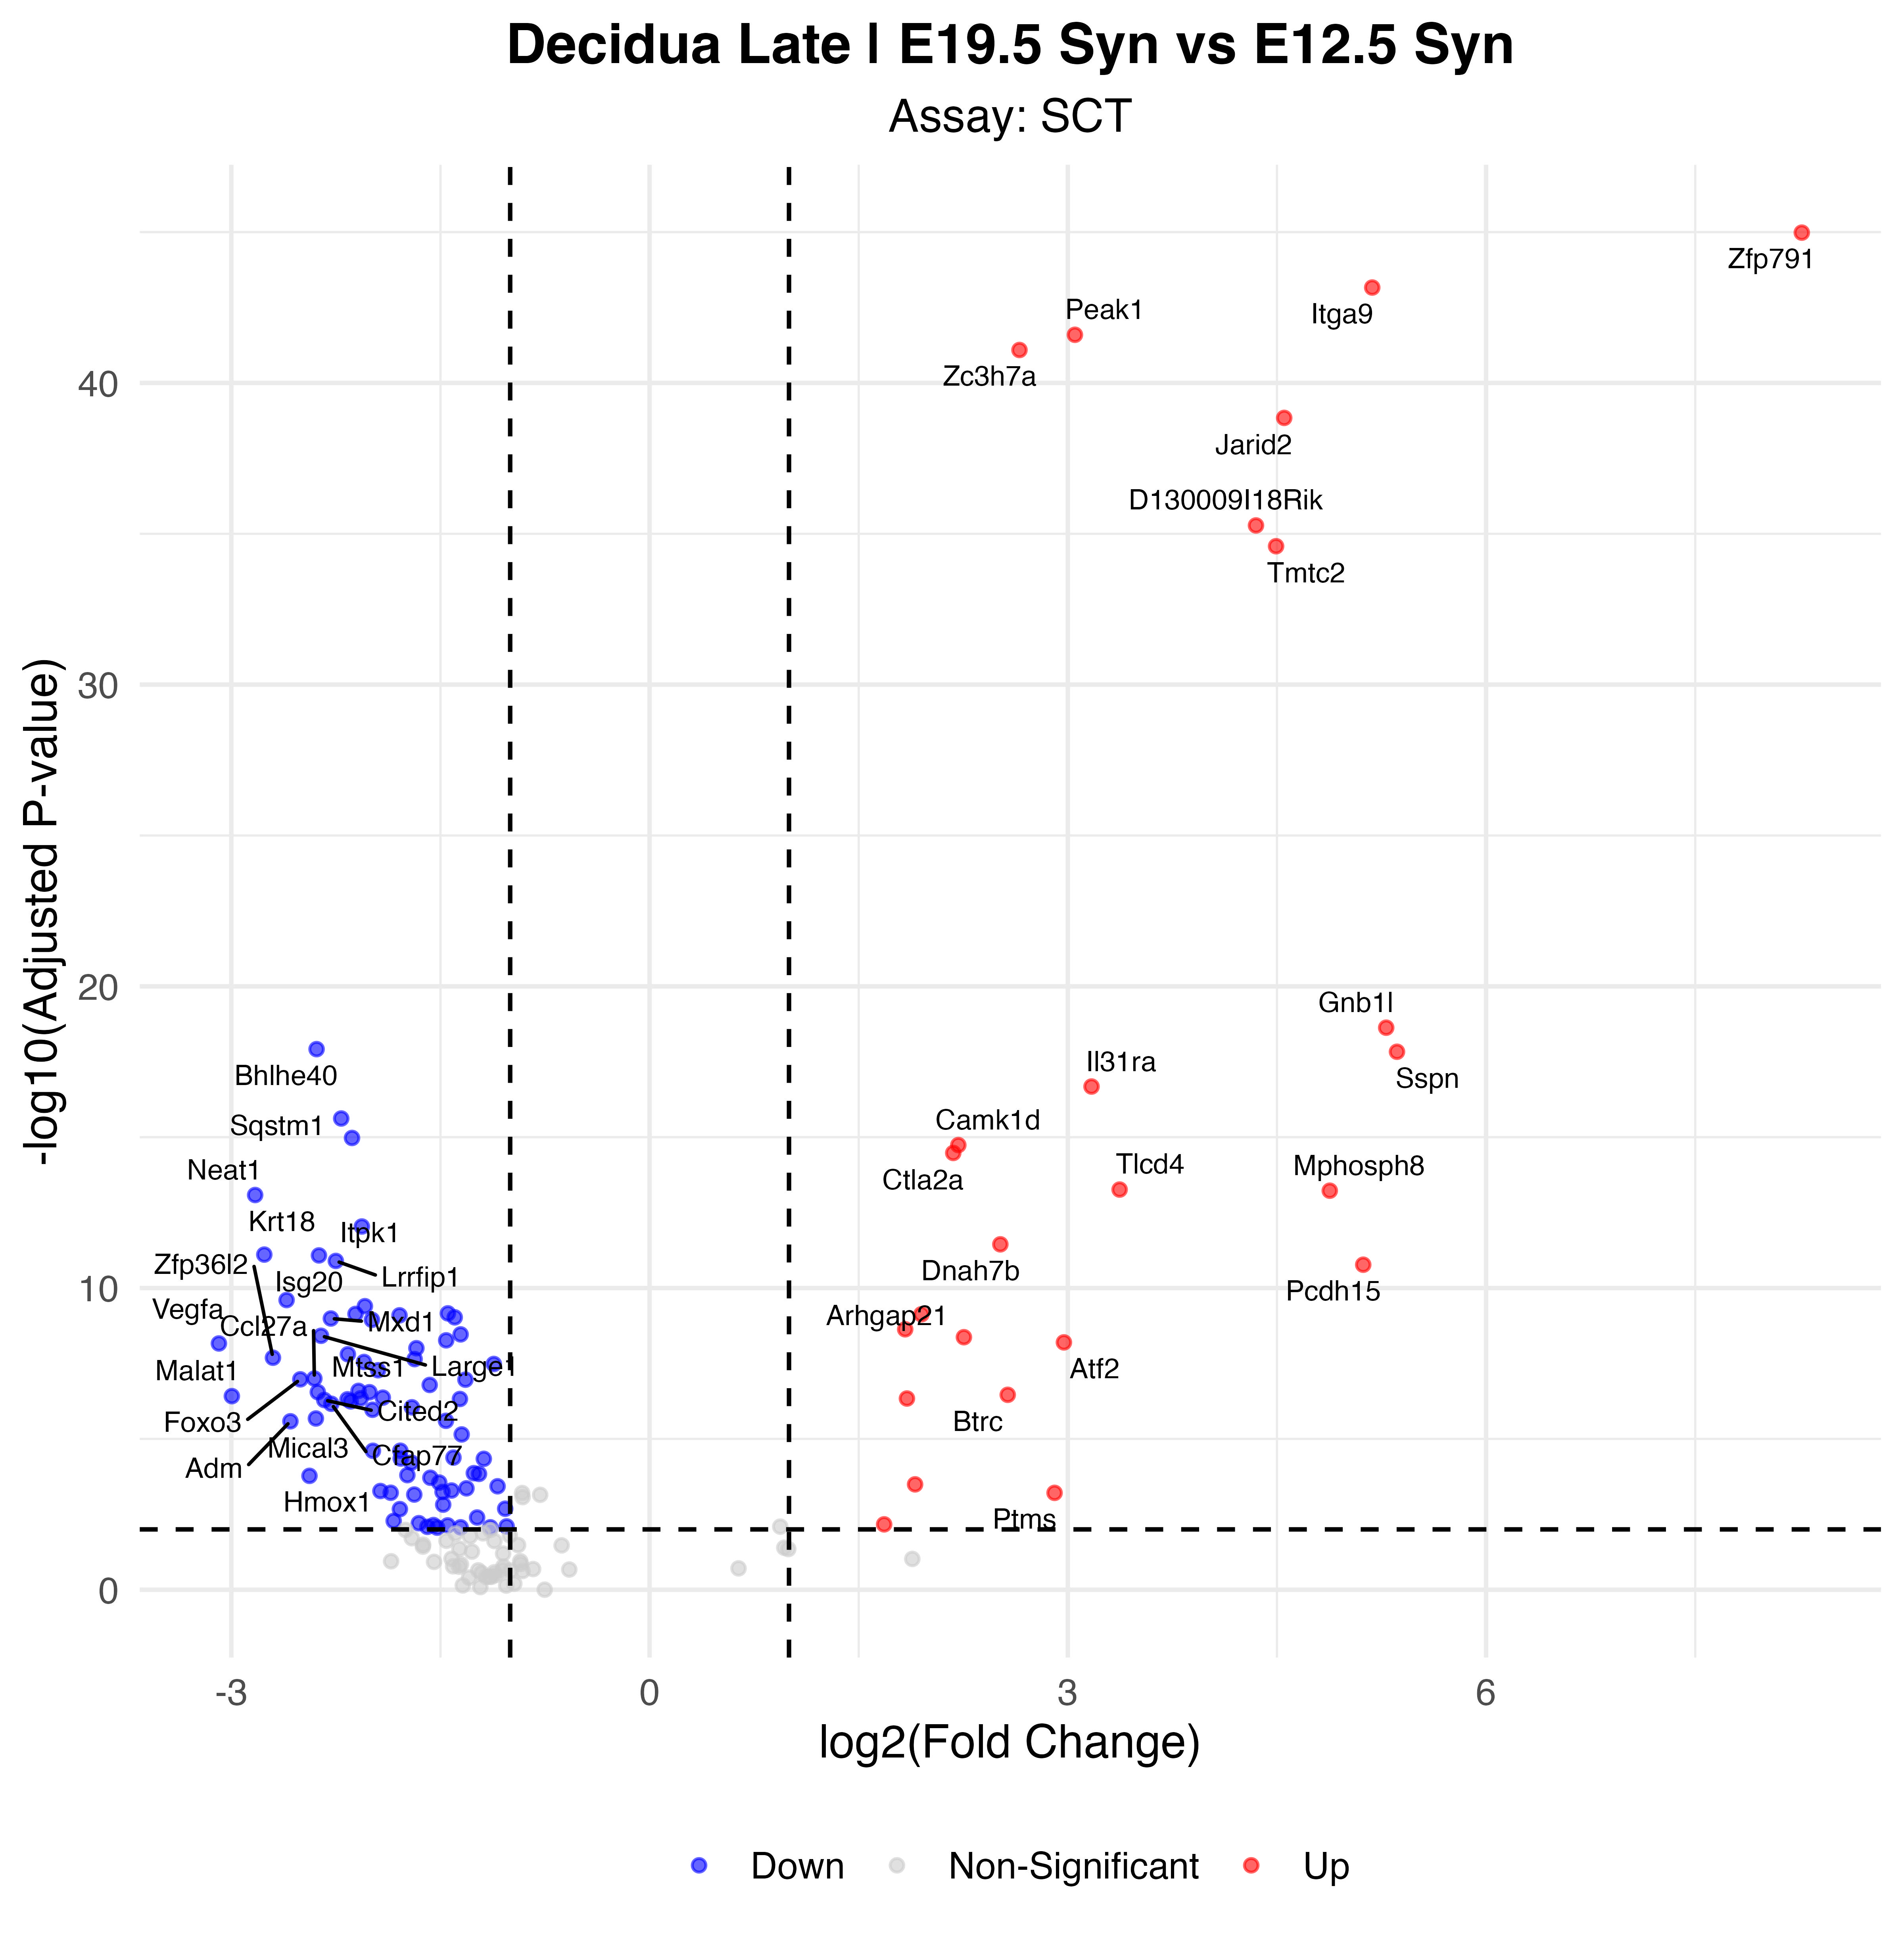

The table this chart was drawn from, first rows:
p_val, avg_log2FC, pct.1, pct.2, p_val_adj, gene, p_val_adj_plot, Significance
5.92934923178172e-50, 8.264, 0.976, 0.06, 1.04190524700868e-45, Zfp791, 1.04190524700868e-45, Up
3.91887165766497e-48, 5.183, 0.99, 0.612, 6.88624127684889e-44, Itga9, 6.88624127684889e-44, Up
1.4420994508266e-46, 3.051, 1, 0.931, 2.53405715499251e-42, Peak1, 2.53405715499251e-42, Up
4.60561632321782e-46, 2.653, 1, 0.974, 8.09298900315836e-42, Zc3h7a, 8.09298900315836e-42, Up
8.19568939042629e-44, 4.552, 0.981, 0.371, 1.44014653968571e-39, Jarid2, 1.44014653968571e-39, Up
3.01180603690964e-40, 4.349, 0.928, 0.31, 5.29234556805763e-36, D130009I18Rik, 5.29234556805763e-36, Up
1.46890255974039e-39, 4.494, 0.918, 0.155, 2.5811555779758e-35, Tmtc2, 2.5811555779758e-35, Up
1.33708042086493e-23, 5.283, 0.609, 0.026, 2.34951771554386e-19, Gnb1l, 2.34951771554386e-19, Up
6.86940438866418e-23, -2.388, 0.198, 0.733, 1.20709173917607e-18, Bhlhe40, 1.20709173917607e-18, Down
8.38766503744189e-23, 5.361, 0.585, 0.017, 1.47388050037929e-18, Sspn, 1.47388050037929e-18, Up
1.19248440592712e-21, 3.17, 0.72, 0.207, 2.09543359809514e-17, Il31ra, 2.09543359809514e-17, Up
1.36670062753701e-20, -2.212, 0.261, 0.767, 2.40156634270804e-16, Sqstm1, 2.40156634270804e-16, Down
6.03913154609153e-20, -2.134, 0.217, 0.716, 1.0611961952792e-15, Tor1aip2, 1.0611961952792e-15, Down
1.03865482879649e-19, 2.214, 0.816, 0.353, 1.82512426516119e-15, Camk1d, 1.82512426516119e-15, Up
1.89687687860376e-19, 2.178, 0.957, 0.793, 3.33319205108253e-15, Ctla2a, 3.33319205108253e-15, Up
3.10123539992521e-18, 3.371, 0.604, 0.112, 5.44949084474859e-14, Tlcd4, 5.44949084474859e-14, Up
3.3789864889445e-18, 4.879, 0.507, 0.026, 5.93755505837327e-14, Mphosph8, 5.93755505837327e-14, Up
4.70053654277779e-18, -2.829, 0.13, 0.569, 8.25978281296913e-14, Neat1, 8.25978281296913e-14, Down
5.19577870173668e-17, -2.064, 0.222, 0.664, 9.13002233469169e-13, Rgl1, 9.13002233469169e-13, Down
2.0260013499364e-16, 2.516, 0.686, 0.224, 3.56008957210825e-12, Dnah7b, 3.56008957210825e-12, Up
4.4341412952462e-16, -2.764, 0.246, 0.664, 7.79167308400662e-12, Krt18, 7.79167308400662e-12, Down
4.72208519350181e-16, -2.372, 0.246, 0.647, 8.29764810202139e-12, Itpk1, 8.29764810202139e-12, Down
7.19618793657006e-16, -2.251, 0.145, 0.569, 1.26451414421409e-11, Lrrfip1, 1.26451414421409e-11, Down
9.59806750120413e-16, 5.119, 0.444, 0.017, 1.68657242131159e-11, Pcdh15, 1.68657242131159e-11, Up
1.42508141553078e-14, -2.604, 0.106, 0.474, 2.50415306337068e-10, Isg20, 2.50415306337068e-10, Down
2.27474341669295e-14, -2.042, 0.101, 0.491, 3.99717913181286e-10, Tob1, 3.99717913181286e-10, Down
3.93555963676526e-14, -1.447, 0.696, 0.905, 6.91556539372391e-10, Prnp, 6.91556539372391e-10, Down
4.11073472727599e-14, -2.109, 0.15, 0.543, 7.22338306276937e-10, Eya3, 7.22338306276937e-10, Down
4.22034757233874e-14, 1.95, 0.986, 0.983, 7.41599475411363e-10, Prl8a2, 7.41599475411363e-10, Up
4.57373825925544e-14, -1.794, 0.188, 0.578, 8.03697286916367e-10, Ppp1r15a, 8.03697286916367e-10, Down
5.33082919366007e-14, -1.398, 0.333, 0.733, 9.36733305909947e-10, Abcc5, 9.36733305909947e-10, Down
5.82780783933274e-14, -2.286, 0.155, 0.526, 1.02406239352755e-09, Mxd1, 1.02406239352755e-09, Down
6.44807293569082e-14, -1.992, 0.217, 0.612, 1.13305537625959e-09, Cdh3, 1.13305537625959e-09, Down
1.32629525729951e-13, 1.833, 0.667, 0.259, 2.3305660261267e-09, 6030443J06Rik, 2.3305660261267e-09, Up
1.95753448653537e-13, -1.355, 0.333, 0.741, 3.43977959973996e-09, Rimklb, 3.43977959973996e-09, Down
2.17826257277133e-13, -2.357, 0.145, 0.5, 3.82764299287379e-09, Large1, 3.82764299287379e-09, Down
2.42661409577917e-13, 2.255, 0.623, 0.224, 4.26404628910316e-09, Arhgap21, 4.26404628910316e-09, Up
3.08493014476258e-13, -1.459, 0.338, 0.724, 5.42083925037681e-09, Mitf, 5.42083925037681e-09, Down
3.60311731940856e-13, 2.972, 0.488, 0.095, 6.33139775366473e-09, Atf2, 6.33139775366473e-09, Up
3.9148234065115e-13, -3.089, 0.053, 0.362, 6.879127689922e-09, Vegfa, 6.879127689922e-09, Down
5.61511975924465e-13, -1.673, 0.285, 0.655, 9.8668884409447e-09, Mbnl2, 9.8668884409447e-09, Down
8.90193886638909e-13, -2.164, 0.184, 0.552, 1.56424869760189e-08, Aff4, 1.56424869760189e-08, Down
1.16259834710758e-12, -2.701, 0.087, 0.414, 2.04291781553743e-08, Zfp36l2, 2.04291781553743e-08, Down
1.29199165423729e-12, -1.685, 0.28, 0.647, 2.27028773482576e-08, Ampd3, 2.27028773482576e-08, Down
1.60639431549159e-12, -2.048, 0.372, 0.733, 2.82275609118182e-08, Tchh, 2.82275609118182e-08, Down
1.87257371609127e-12, -1.117, 0.42, 0.81, 3.29048653391558e-08, Rab7, 3.29048653391558e-08, Down
3.01902503033308e-12, -1.947, 0.116, 0.466, 5.30503078330129e-08, Sf3b1, 5.30503078330129e-08, Down
5.69778347993313e-12, -2.404, 0.251, 0.578, 1.00121451309385e-07, Ccl27a, 1.00121451309385e-07, Down
6.04288890349409e-12, -2.505, 0.082, 0.397, 1.06185643812198e-07, Foxo3, 1.06185643812198e-07, Down
6.2007781448192e-12, -1.321, 0.464, 0.81, 1.08960073560763e-07, Ada, 1.08960073560763e-07, Down
9.28065456207509e-12, -1.577, 0.174, 0.526, 1.63079661964784e-07, Gata2, 1.63079661964784e-07, Down
1.45868995983038e-11, -2.088, 0.126, 0.457, 2.56320999741394e-07, Sik1, 2.56320999741394e-07, Down
1.60239557813755e-11, -2.38, 0.101, 0.414, 2.8157295099033e-07, Mtss1, 2.8157295099033e-07, Down
1.61488215206531e-11, -2.009, 0.179, 0.517, 2.83767091760917e-07, Mtus1, 2.83767091760917e-07, Down
1.97064965738689e-11, 2.569, 0.488, 0.129, 3.46282557796024e-07, Btrc, 3.46282557796024e-07, Up
2.17889698247964e-11, -2.996, 0.604, 0.767, 3.82875777761322e-07, Malat1, 3.82875777761322e-07, Down
2.44761679100109e-11, -1.914, 0.159, 0.5, 4.30095222514711e-07, Pum2, 4.30095222514711e-07, Down
2.57019814941754e-11, -2.073, 0.097, 0.414, 4.51635218815649e-07, Zfand5, 4.51635218815649e-07, Down
2.61397333170359e-11, 1.846, 0.623, 0.276, 4.59327393846955e-07, S100a1, 4.59327393846955e-07, Up
2.70917849605543e-11, -1.36, 0.517, 0.845, 4.7605684532686e-07, Adamts5, 4.7605684532686e-07, Down
... 45 more rows
